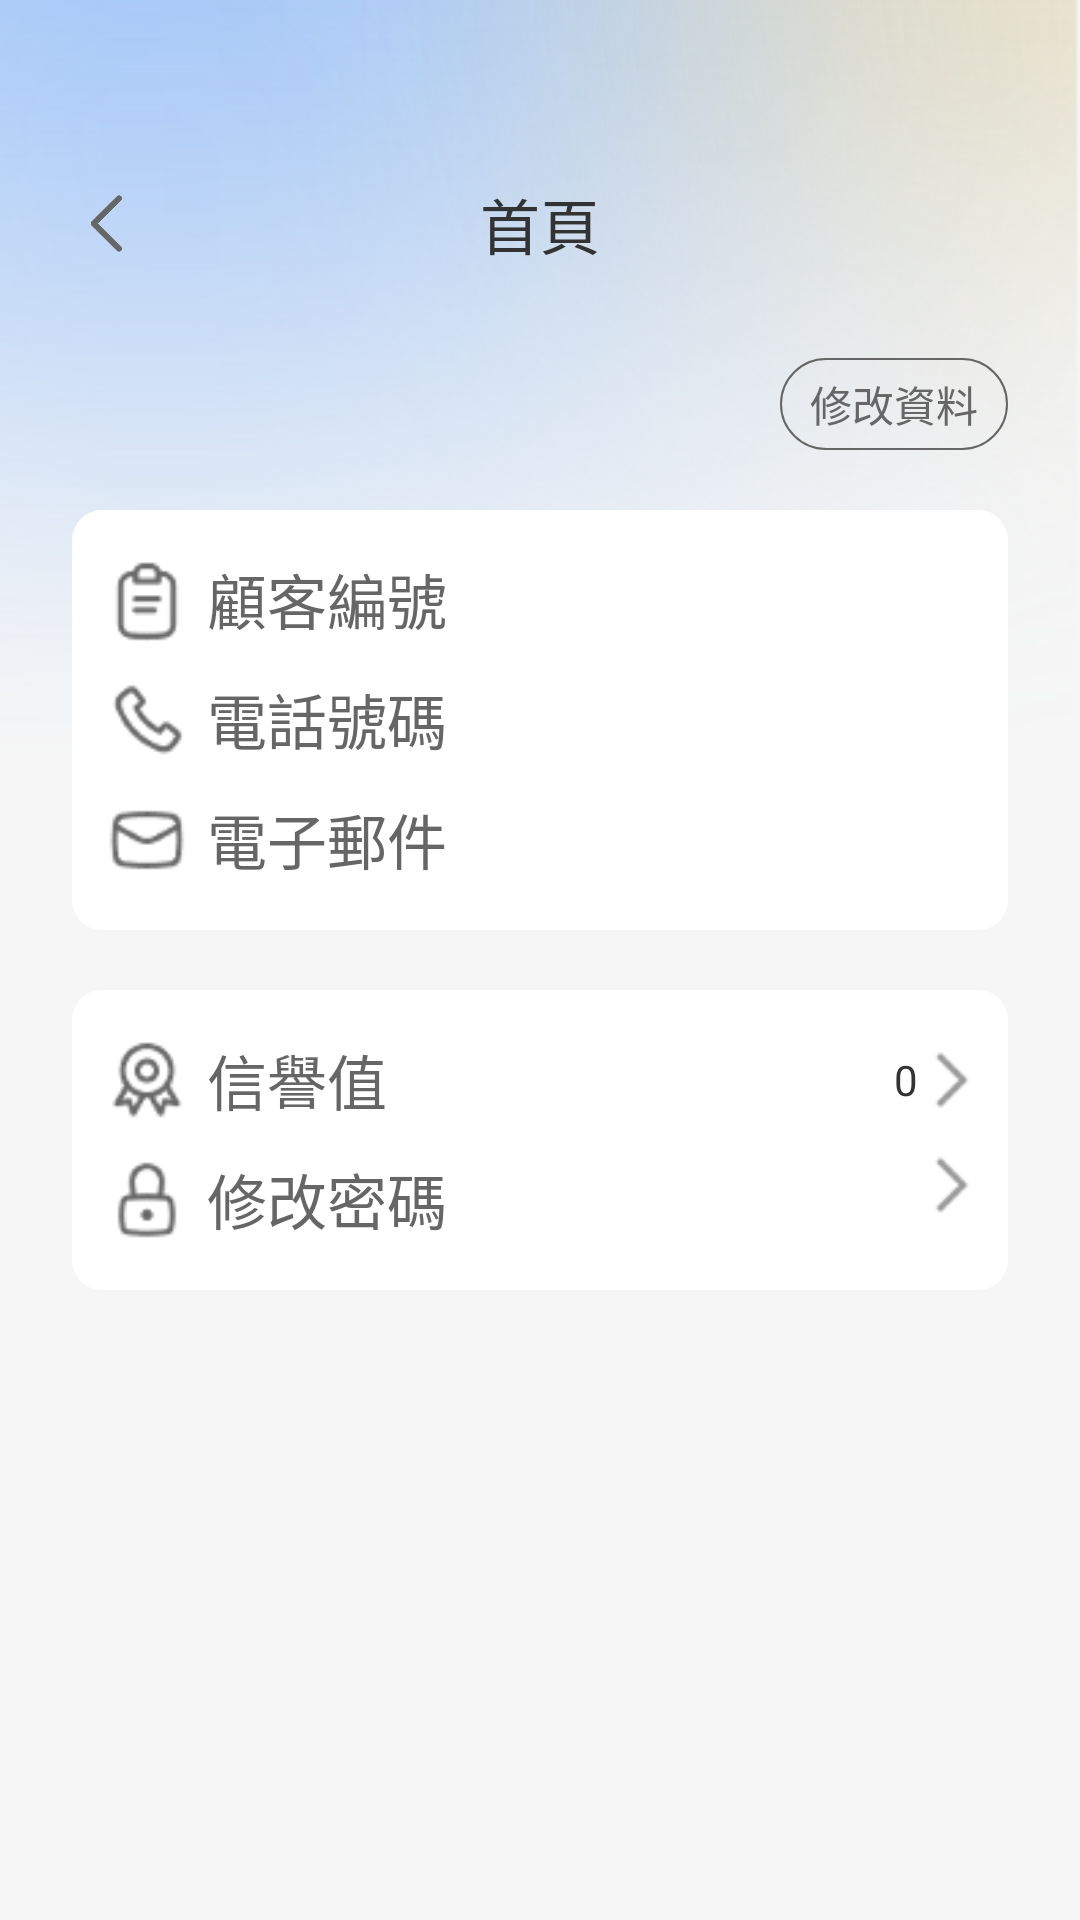

The Android layout XML behind this screen, and the referenced resources:
<!-- AndroidManifest.xml: application theme AppTheme -->
<!-- res/layout/activity_mine.xml -->
<?xml version="1.0" encoding="utf-8"?>
<FrameLayout xmlns:android="http://schemas.android.com/apk/res/android"
    android:layout_width="match_parent"
    android:layout_height="match_parent"
    android:background="#FFF6F6F6">

    <ImageView
        android:layout_width="match_parent"
        android:layout_height="400dp"
        android:background="@mipmap/common_bg" />

    <LinearLayout
        android:layout_width="match_parent"
        android:layout_height="match_parent"
        android:layout_marginLeft="24dp"
        android:layout_marginTop="60dp"
        android:layout_marginRight="24dp"
        android:orientation="vertical">

        <FrameLayout
            android:layout_width="match_parent"
            android:layout_height="wrap_content">

            <ImageView
                android:id="@+id/img_back"
                android:layout_width="25dp"
                android:layout_height="25dp"
                android:layout_gravity="center_vertical"
                android:background="@mipmap/ic_back" />

            <TextView
                android:layout_width="wrap_content"
                android:layout_height="wrap_content"
                android:layout_gravity="center"
                android:text="@string/main_title"
                android:textColor="@color/text_FF333333"
                android:textSize="20sp" />
        </FrameLayout>

        <LinearLayout
            android:layout_width="match_parent"
            android:layout_height="wrap_content"
            android:layout_marginTop="30dp"
            android:orientation="horizontal">

            <TextView
                android:id="@+id/tv_name"
                android:layout_width="0dp"
                android:layout_height="wrap_content"
                android:layout_weight="1"
                android:textColor="@color/text_FF333333"
                android:textFontWeight="400"
                android:textSize="20sp" />

            <TextView
                android:id="@+id/tv_update_mine"
                android:layout_width="wrap_content"
                android:layout_height="wrap_content"
                android:layout_gravity="right"
                android:background="@drawable/tv_border"
                android:paddingLeft="10dp"
                android:paddingTop="5dp"
                android:paddingRight="10dp"
                android:paddingBottom="5dp"
                android:text="@string/mine_updata_mine"
                android:textColor="@color/text_FF666666"
                android:textSize="14sp" />
        </LinearLayout>

        <LinearLayout
            android:layout_width="match_parent"
            android:layout_height="wrap_content"
            android:layout_marginTop="20dp"
            android:background="@drawable/edt_bg"
            android:orientation="vertical"
            android:paddingLeft="10dp"
            android:paddingTop="15dp"
            android:paddingRight="10dp"
            android:paddingBottom="15dp">

            <LinearLayout
                android:layout_width="match_parent"
                android:layout_height="wrap_content"
                android:orientation="horizontal">

                <ImageView
                    android:layout_width="30dp"
                    android:layout_height="30dp"
                    android:background="@mipmap/mine_item_1" />

                <TextView
                    android:layout_width="wrap_content"
                    android:layout_height="wrap_content"
                    android:layout_marginLeft="5dp"
                    android:text="@string/mine_item_1"
                    android:textColor="@color/text_FF666666"
                    android:textSize="20sp" />

                <TextView
                    android:id="@+id/tv_code"
                    android:layout_width="0dp"
                    android:layout_height="wrap_content"
                    android:layout_weight="1"
                    android:gravity="right"
                    android:textColor="@color/text_FF333333"
                    android:textSize="14sp" />
            </LinearLayout>

            <LinearLayout
                android:layout_width="match_parent"
                android:layout_height="wrap_content"
                android:layout_marginTop="10dp"
                android:orientation="horizontal">

                <ImageView
                    android:layout_width="30dp"
                    android:layout_height="30dp"
                    android:background="@mipmap/mine_item_2" />

                <TextView
                    android:layout_width="wrap_content"
                    android:layout_height="wrap_content"
                    android:layout_marginLeft="5dp"
                    android:text="@string/mine_item_2"
                    android:textColor="@color/text_FF666666"
                    android:textSize="20sp" />

                <TextView
                    android:id="@+id/tv_phone"
                    android:layout_width="0dp"
                    android:layout_height="wrap_content"
                    android:layout_weight="1"
                    android:gravity="right"
                    android:textColor="@color/text_FF333333"
                    android:textSize="14sp" />
            </LinearLayout>

            <LinearLayout
                android:layout_width="match_parent"
                android:layout_height="wrap_content"
                android:layout_marginTop="10dp"
                android:orientation="horizontal">

                <ImageView
                    android:layout_width="30dp"
                    android:layout_height="30dp"
                    android:background="@mipmap/mine_item_3" />

                <TextView
                    android:layout_width="wrap_content"
                    android:layout_height="wrap_content"
                    android:layout_marginLeft="5dp"
                    android:text="@string/mine_item_3"
                    android:textColor="@color/text_FF666666"
                    android:textSize="20sp" />

                <TextView
                    android:id="@+id/tv_email"
                    android:layout_width="0dp"
                    android:layout_height="wrap_content"
                    android:layout_weight="1"
                    android:gravity="right"
                    android:textColor="@color/text_FF333333"
                    android:textSize="14sp" />
            </LinearLayout>
        </LinearLayout>

        <LinearLayout
            android:layout_width="match_parent"
            android:layout_height="wrap_content"
            android:layout_marginTop="20dp"
            android:background="@drawable/edt_bg"
            android:orientation="vertical"
            android:paddingLeft="10dp"
            android:paddingTop="15dp"
            android:paddingRight="10dp"
            android:paddingBottom="15dp">

            <LinearLayout
                android:id="@+id/ll_mine_xinyu"
                android:layout_width="match_parent"
                android:layout_height="wrap_content"
                android:gravity="center_vertical"
                android:orientation="horizontal">

                <ImageView
                    android:layout_width="30dp"
                    android:layout_height="30dp"
                    android:background="@mipmap/mine_item_4" />

                <TextView
                    android:layout_width="wrap_content"
                    android:layout_height="wrap_content"
                    android:layout_marginLeft="5dp"
                    android:text="@string/mine_item_4"
                    android:textColor="@color/text_FF666666"
                    android:textSize="20sp" />

                <TextView
                    android:id="@+id/tv_xy"
                    android:layout_width="0dp"
                    android:layout_height="wrap_content"
                    android:layout_weight="1"
                    android:gravity="right"
                    android:text="0"
                    android:textColor="@color/text_FF333333"
                    android:textSize="14sp" />

                <ImageView
                    android:layout_width="20dp"
                    android:layout_height="20dp"
                    android:background="@mipmap/arrow_right" />
            </LinearLayout>

            <LinearLayout
                android:id="@+id/ll_mine_update_pwd"
                android:layout_width="match_parent"
                android:layout_height="wrap_content"
                android:layout_marginTop="10dp"
                android:orientation="horizontal">

                <ImageView
                    android:layout_width="30dp"
                    android:layout_height="30dp"
                    android:background="@mipmap/mine_item_5" />

                <TextView
                    android:layout_width="0dp"
                    android:layout_height="wrap_content"
                    android:layout_marginLeft="5dp"
                    android:layout_weight="1"
                    android:text="@string/mine_item_5"
                    android:textColor="@color/text_FF666666"
                    android:textSize="20sp" />

                <ImageView
                    android:layout_width="20dp"
                    android:layout_height="20dp"
                    android:background="@mipmap/arrow_right" />
            </LinearLayout>

        </LinearLayout>

    </LinearLayout>

</FrameLayout>
<!-- resources referenced by this layout -->
<resources>
  <color name="text_FF333333">#FF333333</color>
  <color name="text_FF666666">#FF666666</color>
  <!-- drawable edt_bg (drawable) -->
  <?xml version="1.0" encoding="utf-8"?>
  <shape xmlns:android="http://schemas.android.com/apk/res/android">
      <solid android:color="#FFFFFF" /> 
      <corners android:radius="10dp" /> 
  
  </shape>
  <!-- drawable tv_border (drawable) -->
  <?xml version="1.0" encoding="utf-8"?>
  <shape xmlns:android="http://schemas.android.com/apk/res/android">
      <solid android:color="@color/transparent" /> 
      <corners android:radius="100dp" /> 
      <stroke
          android:width="0.5dp"
          android:color="#FF666666" /> 
  </shape>
  <!-- mipmap arrow_right: png bitmap (mipmap-xxhdpi, 345 bytes) -->
  <!-- mipmap common_bg: png bitmap (mipmap-xxhdpi, 130514 bytes) -->
  <!-- mipmap ic_back: png bitmap (mipmap-xxhdpi, 2377 bytes) -->
  <!-- mipmap mine_item_1: png bitmap (mipmap-xxhdpi, 1151 bytes) -->
  <!-- mipmap mine_item_2: png bitmap (mipmap-xxhdpi, 1251 bytes) -->
  <!-- mipmap mine_item_3: png bitmap (mipmap-xxhdpi, 1251 bytes) -->
  <!-- mipmap mine_item_4: png bitmap (mipmap-xxhdpi, 1781 bytes) -->
  <!-- mipmap mine_item_5: png bitmap (mipmap-xxhdpi, 1357 bytes) -->
  <string name="main_title">首頁</string>
  <string name="mine_item_1">顧客編號</string>
  <string name="mine_item_2">電話號碼</string>
  <string name="mine_item_3">電子郵件</string>
  <string name="mine_item_4">信譽值</string>
  <string name="mine_item_5">修改密碼</string>
  <string name="mine_updata_mine">修改資料</string>
  <style name="AppTheme" parent="Theme.AppCompat.Light" />
  <color name="transparent">#00000000</color>
</resources>
